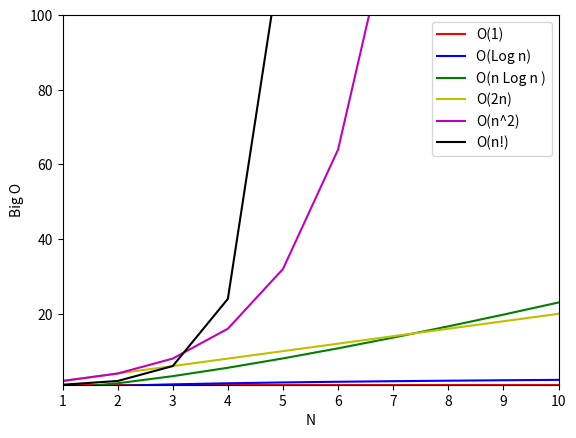
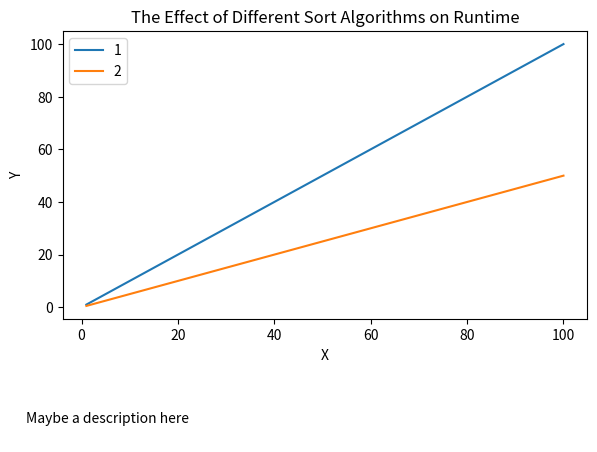

Recreate these plots in Python, in order.
# Python - 2022 Summer Course
# Day 8
# Topic: Complexity, Recursion, and Sorting
# Instructor: Annamaria Prati
# Former Instructors: Ben Noble, Patrick Cunha Silva, Ryden Buttler,
#                     Erin Rossiter, Michele Torres
#                     David Carlson, and Betul Demirkaya
# First Instructor: Matt Dickenson


#---------- Recursion ----------#

# Function calls itself
# You need to know
#   - the base case
#   - when to call the function
#   - when to stop
# The typical example is (n)! = n * (n-1) * (n-2)... 2 * 1 
# A physical world example would be to place two parallel mirrors
#   facing each other. Any object in between them would be reflected 
#   recursively. 
# Why recursion? Why not recursion?
#   Make the code look clean
#   Sequence generation is easier
#   Logic behind is hard to follow sometimes
#   Recursiveness is expensive and inefficient uses a lot of memory
#   Hard to debug
# Source: https://www.programiz.com/python-programming/recursion

# Example, Factorial:
# n! = n * (n-1) * (n - 2) * ... * 2 * 1

# def nFactorial(n):
#   if base case:
#       return something
#   else:
#       return a recursive call

def nFactorial(n):
    if n == 1:
        return n
    else: 
        return n * nFactorial(n = n-1)
nFactorial(5)

# How does it work?
# n = 5, so return 5 * f(4)
# n = 4, so return 5 * 4 * f(3)...
# ...
# n = 1 so return n = 5 * 4 * 3 * 2 * f(1) = 120

# Using factorial from math
import math
math.factorial(5)

#---------- Recursive Fibonacci Sequence ----------#

# Find n'th number in fibonacci sequence
# 1, 1, 2, 3, 5, 8, 13, 21...
def fib(n):
    if n<=1:
        return n
    return fib(n-1) + fib(n-2)

fib(8)

# How does this work?
# fib(0): 0 <= 1, n = 0 
# fib(1): 1 <= 1, n = 1
# fib(2): 2 > 1...
    # return fib(1) + fib(0) = 1 + 0 = 1 
# fib(3): 3 > 1... 
    # return fib(2) + fib(1) = fib(1) + fib(0) + 1 = 1 + 0 + 1 = 2

for i in range(9):
    print("{0} : {1}".format(i, fib(i)))


# We are going to change directions now and discuss 
# searching and sorting algortithms. Although you
# will not necessarily need to worry about creating
# your own (as many good ones exist), this is a valuable
# lesson for thinking about complexity—both time and
# storage, see for a good overview: 
# https://python-textbok.readthedocs.io/en/1.0/Sorting_and_Searching_Algorithms.html

#---------- Search Algorithms ----------#

# Given a list of values, a function that compares two values and
# a desired value, find the position of/return the desired value in the list.

import random

# 1 - Linear Search:
# returns element in a list and its position
# checks every element in list until desired element is found

def linear_search(mylist, element):
    steps = 0 # steps counter
    for item in mylist:
        steps += 1 # in this case index will start at 1
        if item == element:
            print(steps)
            return item

mylist = list(range(26))
random.shuffle(mylist)
print(mylist)

linear_search(mylist, 1)
linear_search(mylist, 5)
linear_search(mylist, 10)

# 2 - Binary Search:
# returns element if it is in *sorted* list
# discards numbers that definitely do not contain element

def binary_search(sorted_list, element):
    print("Input list is {0}".format(sorted_list))
    print("Input size is {0}".format(len(sorted_list)))
    middle = len(sorted_list)//2
    median = sorted_list[middle]
    if len(sorted_list) <= 1:
        if element == median:
            return median
        else:
            return 'No such element'
    if element < median:
        left = sorted_list[0:middle]
        return binary_search(sorted_list = left, element = element)
    else: 
        right = sorted_list[middle:]
        return binary_search(sorted_list = right, element = element)

mylist = range(0, 1000, 2) # list is all even numbers between 0 and 1000
binary_search(mylist, 72)
binary_search(mylist, 71)

#---------- Sorting ----------#

# Given a list of values and a function that compares two values,
# order the values in the list from smallest to largest.

my_numbers = [1, 9, 8, 5, 4, 6, 0, 2, 3, 7]

# Selection Sort
# 1) Find minimum of the unsorted list
# 2) Remove minimum and place it in first element on new list
# 3) Repeat until unsorted list is empty

def selection_sort(numbers):
    numbers = numbers.copy()  # to not modify the original input
    answer = [] # answer object
    while len(numbers) > 0:
        answer.append(min(numbers))
        # syntax I showed you the other day to find 
        # items by index position
        del numbers[numbers.index(answer[-1])]    
    return answer

selection_sort(numbers = my_numbers)


# Bubble Sort
# 1) Compare first two contiguous elements, swap if necessary
# 2) Compare next two contiguous elements, swap if necessary
# 3) Continue until end of list
# 4) If swaps occurred in steps 1 - 3, repeat for first n - 1 elements
# Not the most efficient
# Source: https://stackabuse.com/bubble-sort-in-python

def bubble_sort(numbers):
    answer = numbers.copy()
    # We go through the list as many times as there are elements
    for i in range(len(answer)):
        # We want the last pair of adjacent elements to be (n-2, n-1)
        for j in range(len(answer) - 1):
            if answer[j] > answer[j+1]:
                # Swap
                answer[j], answer[j+1] = answer[j+1], answer[j]
        print(answer)
    return answer

print(my_numbers)
bubble_sort(my_numbers)

# Bogo Sort
# 1) Randomize number order
# 2) If sorted: stop; else: repeat
# Very silly, very inefficient

import random 

my_numbers2 = [8, 2, 1, 3, 4]

def bogo_sort(numbers):
    n = 0
    answer = numbers.copy() 
    while answer != sorted(numbers):
      random.shuffle(answer)
      n += 1 
      steps = n
    return answer, steps

bogo_sort(my_numbers2)


#---------- Complexity ----------#

# Favorite question on technical interviews.
# The amount of time/the number of operations need to complete a task.
# O(n) notation:
#   - Big-O notation is a relative representation of the complexity of 
#     an algorithm.
#   - Classify algorithms according to how their running time 
#     or space requirements grow as the input size
#   - Informally, we can think of the Big-O notation as 
#     the run time in the worst case scenario 

# See Towards Data Science for more 
# information on the Big O notation:
# https://bit.ly/3iYs4kb 
# Another good resource: https://www.freecodecamp.org/news/big-o-notation-why-it-matters-and-why-it-doesnt-1674cfa8a23c/

# Table of common time complexities:

#       Name        Time Complexity

#   Constant Time         O(1)
# Logarithmic Time      O(log n)
#    Linear Time          O(n)
# Quasilinear Time     O(n log n)
#  Quadratic Time        O(n^2)
# Exponential Time       O(2^n)
#  Factorial Time         O(n!) 

from datetime import datetime

s = [i for i in range(10)] # short list
l = [i for i in range(1000)] # long list

# Examples:
# O(1) - Constant Time:
# Independent of the size of x
def o_1(x):
    out = x[0] + 1 
    return out

o_1(s)
o_1(l)

# O(n) - Linear Time:
# Linearly increases with the size of x
def o_n(x):
    for i in range(len(x)):
        x[i] += 1 
        return x

o_n(s)
o_n(l)

# O(n^2) - Quadratic Time:
# increases at a rate of x^2 for each additional 
# item we add to x since we loop twice

def o_nsqr(x): 
    out = []
    for i in range(len(x)): 
        for j in range(len(x)):
          out.append(i + j) 
    return out

o_nsqr(s)
o_nsqr(l)


# O(2^n) - Exponential Time:
# for every increase in x, we are creating
# many more recurisons
def fib(x): 
  if x <= 1: 
      return x
  return fib(x - 1) + fib(x - 2)

fib(10)
fib(35)

# Graphically
import matplotlib.pyplot as plt
import math
import numpy as np
import array

n = list(range(1, 11))
O1 = [1 for i in n]
OLogN = [math.log(i) for i in n]
OnLogN = [i * math.log(i) for i in n]
On2 = [i * 2 for i in n]
O2n = [2 ** i for i in n]
OnF = [math.factorial(i) for i in n]

plt.plot(n, O1, 'r-', label = "O(1)")
plt.plot(n, OLogN, 'b-', label = "O(Log n)")
plt.plot(n, OnLogN, 'g-', label = "O(n Log n )")
plt.plot(n, On2, 'y-', label = "O(2n)")
plt.plot(n, O2n, 'm-', label = "O(n^2)")
plt.plot(n, OnF, 'k-', label = "O(n!)")
plt.xlim(1, 10)
plt.ylim(1, 100)
plt.xlabel('N')
plt.ylabel('Big O')
plt.legend()
plt.show()


#---------- Plotting ----------#

#pip install matplotlib

import matplotlib.pyplot as plt

# x-axis: # of elements in list
x1 = range(1, 101) 
x2 = range(1, 101) 
# y-axis: time
y1 = range(1, 101) 
y2 = [i * 0.5 for i in range(1, 101)]
# adjust the area around the plot
plt.subplots_adjust(left = .13, right = .95, top = .9, bottom = .3)
# Plot the data
plt.plot(x1, y1)
plt.plot(x2, y2)
# Add a legend
plt.legend(['1', '2'], loc = "upper left", prop = {"size":10})
# y label
plt.ylabel("Y")
# x label
plt.xlabel("X")
# plot title
plt.title("The Effect of Different Sort Algorithms on Runtime")
# plot description
txt = """
Maybe a description here
"""
plt.figtext(.2, .05, txt, fontsize = 10, ha = "center")
# Save plot
plt.savefig('C:\\Users\\miame\\Documents\\GitHub\\python_summer2022\\Day8\\Lecture\\plot.pdf')

# Display plot, use the option block=False
# otherwise you will need to close the plot manually
plt.show(block=False)
# Close plot
plt.close()



# Copyright of the original version:

# Copyright (c) 2014 Matt Dickenson
# 
# Permission is hereby granted, free of charge, to any person obtaining a copy
# of this software and associated documentation files (the "Software"), to deal
# in the Software without restriction, including without limitation the rights
# to use, copy, modify, merge, publish, distribute, sublicense, and/or sell
# copies of the Software, and to permit persons to whom the Software is
# furnished to do so, subject to the following conditions:
# 
# The above copyright notice and this permission notice shall be included in all
# copies or substantial portions of the Software.
# 
# THE SOFTWARE IS PROVIDED "AS IS", WITHOUT WARRANTY OF ANY KIND, EXPRESS OR
# IMPLIED, INCLUDING BUT NOT LIMITED TO THE WARRANTIES OF MERCHANTABILITY,
# FITNESS FOR A PARTICULAR PURPOSE AND NONINFRINGEMENT. IN NO EVENT SHALL THE
# AUTHORS OR COPYRIGHT HOLDERS BE LIABLE FOR ANY CLAIM, DAMAGES OR OTHER
# LIABILITY, WHETHER IN AN ACTION OF CONTRACT, TORT OR OTHERWISE, ARISING FROM,
# OUT OF OR IN CONNECTION WITH THE SOFTWARE OR THE USE OR OTHER DEALINGS IN THE
# SOFTWARE.
